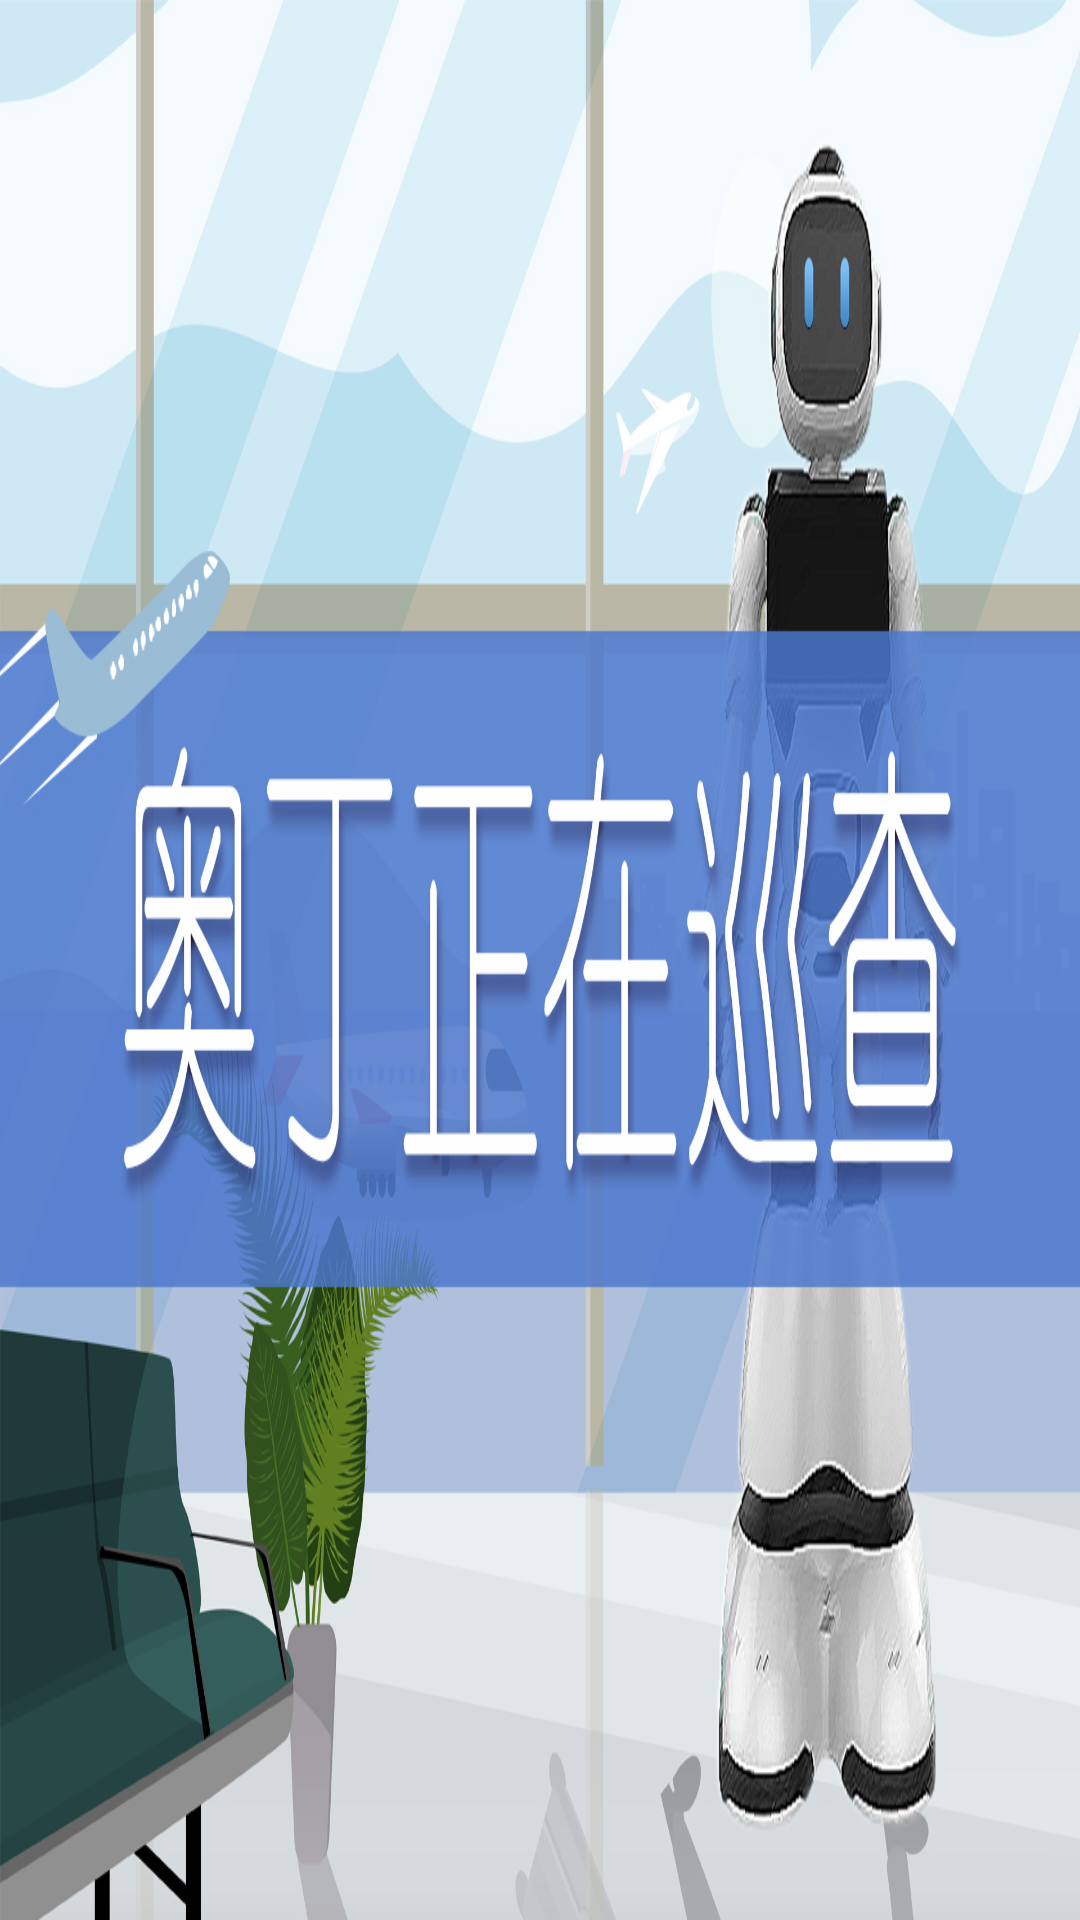

This screen was rendered from an Android layout file. Write that file and the resources it references.
<!-- AndroidManifest.xml: application theme AppTheme -->
<!-- res/layout/activity_work.xml -->
<?xml version="1.0" encoding="utf-8"?>
<LinearLayout xmlns:android="http://schemas.android.com/apk/res/android"
    android:orientation="vertical" android:layout_width="match_parent"
    android:layout_height="match_parent"
    android:background="@drawable/work"
    >

</LinearLayout>
<!-- resources referenced by this layout -->
<resources>
  <!-- drawable work: jpg bitmap (drawable-hdpi, 502890 bytes) -->
  <style name="AppTheme" parent="Theme.AppCompat.Light.DarkActionBar">
          
          
          
          
  
          <item name="android:windowFullscreen">true</item>
          <item name="android:windowNoTitle">true</item>
          <item name="windowActionBar">false</item>
  
      </style>
</resources>
